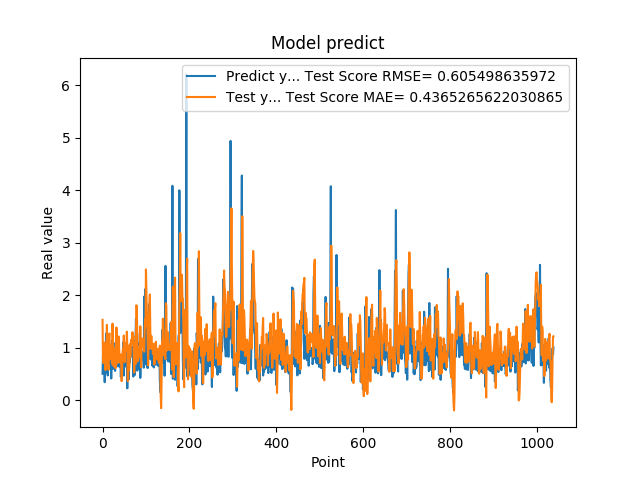

The table this chart was drawn from, first rows:
5.082880258560180664e-01, 1.533731084858778182e+00
8.640019893646240234e-01, 7.701550829205863202e-01
8.469420075416564941e-01, 7.116843534743786392e-01
7.976629734039306641e-01, 1.074307818530566783e+00
9.608020186424257592e-01, 1.014192472931342071e+00
3.470349907875061035e-01, 1.102030527545423633e+00
9.546210169792177513e-01, 6.511103889513127907e-01
5.251880288124084473e-01, 5.780101593909336977e-01
1.275226235389709695e+00, 8.405985812757879039e-01
8.723750114440917969e-01, 9.798993777808359118e-01
7.321749925613403320e-01, 1.439109121823310966e+00
7.640249729156494141e-01, 9.778146844691468775e-01
4.752210080623626154e-01, 8.733000430996252783e-01
7.414129972457885742e-01, 6.350633008430810467e-01
1.258002042770385520e+00, 5.860251053357364848e-01
7.274609804153442383e-01, 1.237046678634394770e+00
7.892770171165466309e-01, 1.274324495254785861e+00
6.914690136909484863e-01, 8.899435109245159570e-01
7.093830108642578125e-01, 8.640307357951796385e-01
1.014547944068908691e+00, 7.863476299887238730e-01
4.182830154895783026e-01, 1.045693764989158447e+00
1.002280950546264648e+00, 7.693198357886849026e-01
1.143296003341674805e+00, 6.952003804662080233e-01
6.746559739112854004e-01, 1.462702440887309718e+00
6.009536385536193848e-01, 1.139757427717781546e+00
6.538079977035522461e-01, 6.749475899664708622e-01
7.814120054244995117e-01, 6.493534251839311322e-01
8.469259738922119141e-01, 8.081868471131370413e-01
6.482390165328979492e-01, 9.926562150521740513e-01
5.623700022697448730e-01, 8.756241580611223707e-01
1.099647998809814453e+00, 6.154172671968797248e-01
9.541710019111632191e-01, 9.297765413393346279e-01
6.694499850273132324e-01, 1.389983339721218014e+00
6.464660167694091797e-01, 9.880571614380844192e-01
8.223180174827575684e-01, 7.103697952434789853e-01
8.300920128822326660e-01, 8.329945315663598304e-01
1.067314028739929199e+00, 1.018998811581699693e+00
6.827279925346374512e-01, 1.218133779586692889e+00
6.464239954948425293e-01, 1.091978759072091076e+00
6.881093978881835938e-01, 7.230960425860135654e-01
6.500350236892700195e-01, 7.236302401402119333e-01
8.693690299987792969e-01, 7.314360703895289584e-01
4.518609941005706787e-01, 8.731805337680396129e-01
4.952389895915984552e-01, 6.968578144688158948e-01
6.850870251655578613e-01, 3.676423904825277811e-01
8.653740286827087402e-01, 5.651560638171935214e-01
7.400469779968261719e-01, 9.076958270511414906e-01
8.204330205917358398e-01, 9.787978455403808509e-01
1.108605027198791504e+00, 9.286662653791849520e-01
4.751499891281127930e-01, 1.236879712688916610e+00
9.457899928092955433e-01, 8.983759001742087635e-01
7.877500057220458984e-01, 7.284356518270261871e-01
9.367713332176208496e-01, 1.096009855707669400e+00
6.470239758491516113e-01, 1.072568106452327807e+00
1.029777050018310325e+00, 9.512294609250834254e-01
9.328820109367371716e-01, 9.852170211130653055e-01
7.528370022773742676e-01, 1.308003061986858118e+00
2.307340055704117099e-01, 1.051344570019106195e+00
8.772729635238647461e-01, 3.665335932936730767e-01
7.876309752464294434e-01, 3.842600744339083607e-01
3.992269933223724365e-01, 1.033615783693885737e+00
... 979 more rows
